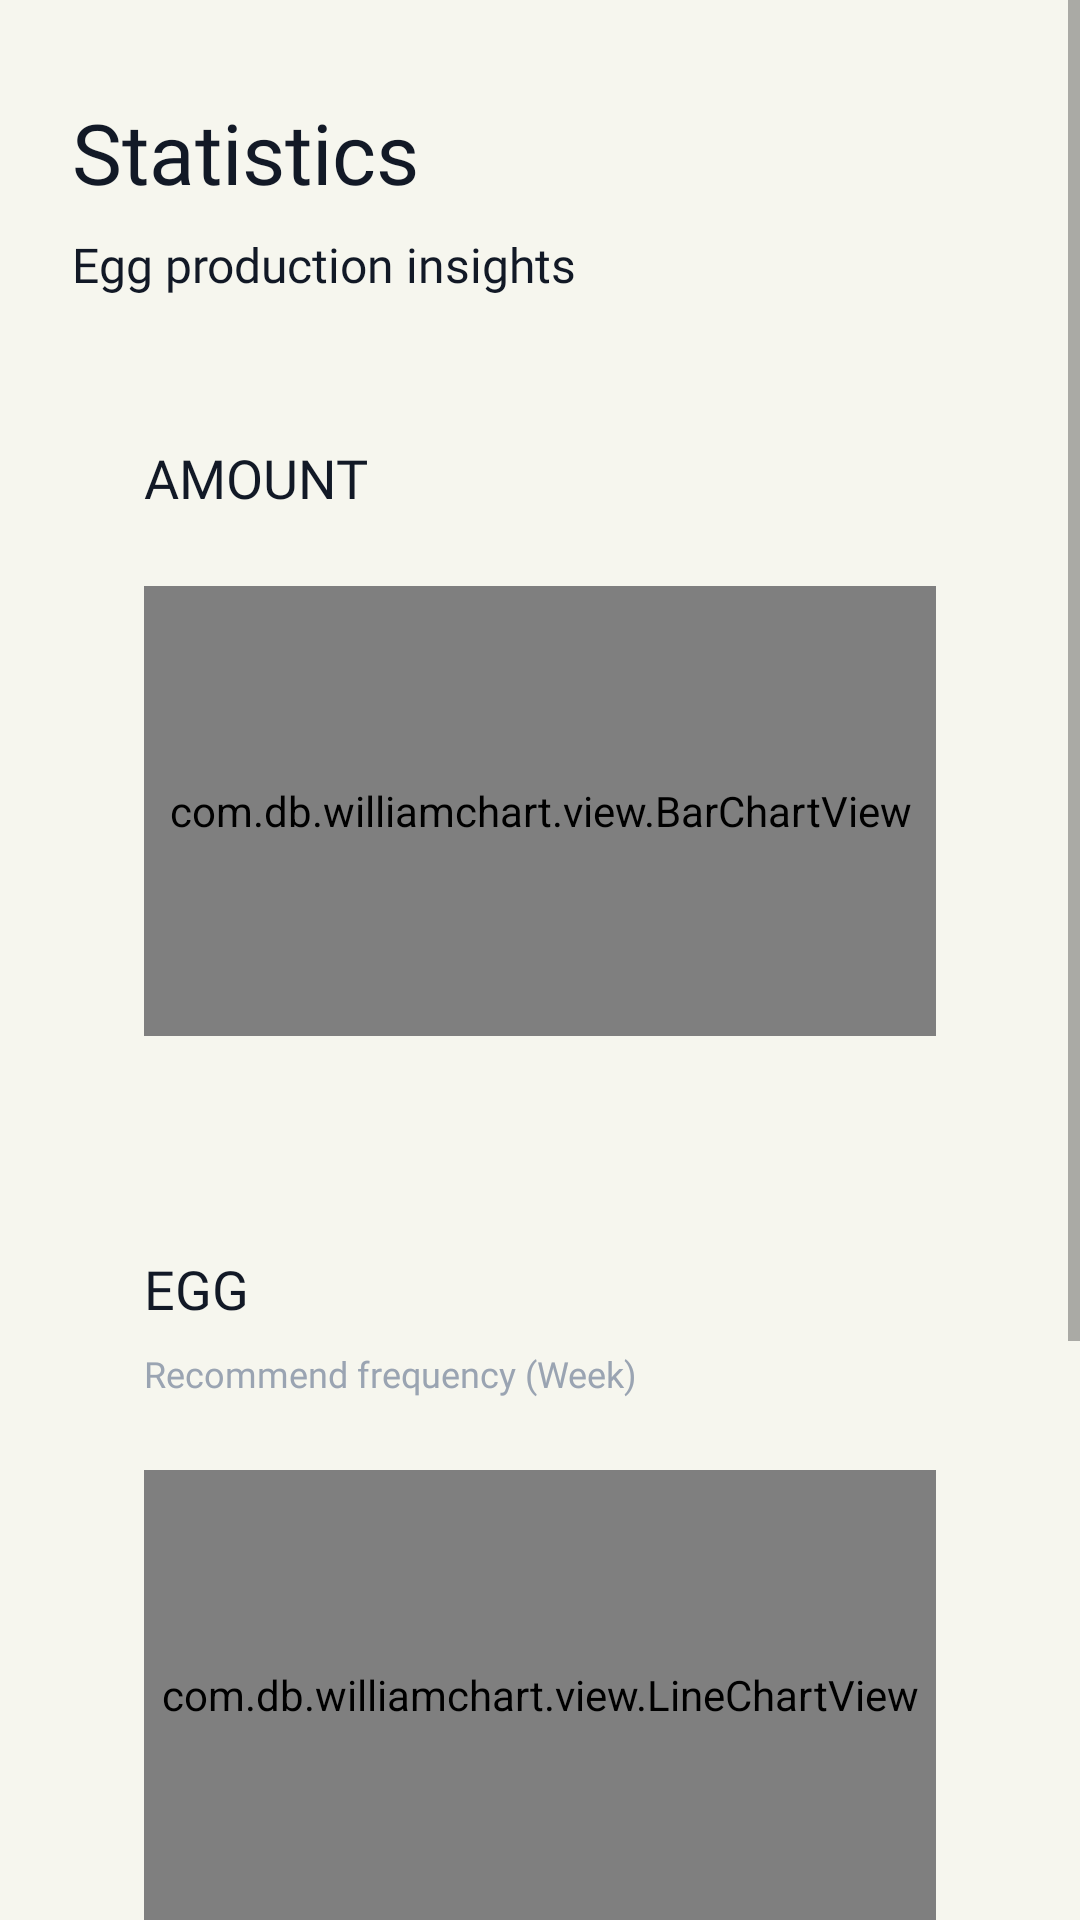

This screen was rendered from an Android layout file. Write that file and the resources it references.
<!-- AndroidManifest.xml: application theme splashScreenTheme -->
<!-- res/layout/fragment_stats.xml -->
<?xml version="1.0" encoding="utf-8"?>
<ScrollView
    xmlns:android="http://schemas.android.com/apk/res/android"
    xmlns:tools="http://schemas.android.com/tools"
    android:layout_width="match_parent"
    android:layout_height="match_parent"
    xmlns:app="http://schemas.android.com/apk/res-auto"
    android:background="#F6F6EE"
    tools:context=".MainActivity">

    <androidx.constraintlayout.widget.ConstraintLayout
        android:layout_width="match_parent"
        android:layout_height="wrap_content"
        android:background="#F6F6EE"
        tools:context=".MainActivity">

        <TextView
            android:id="@+id/tvStats"
            android:layout_width="wrap_content"
            android:layout_height="wrap_content"
            android:layout_marginTop="32dp"
            android:layout_marginStart="24dp"
            android:fontFamily="@font/satoshi_bold"
            android:text="Statistics"
            android:textColor="@color/neutral_900"
            android:textSize="28sp"
            app:layout_constraintStart_toStartOf="parent"
            app:layout_constraintTop_toTopOf="parent" />

        <TextView
            android:id="@+id/desc"
            android:layout_width="wrap_content"
            android:layout_height="wrap_content"
            android:fontFamily="@font/satoshi_medium"
            android:text="Egg production insights"
            android:layout_marginStart="24dp"
            android:textColor="@color/neutral_900"
            android:textSize="16sp"
            android:layout_marginTop="8dp"
            app:layout_constraintStart_toStartOf="parent"
            app:layout_constraintTop_toBottomOf="@+id/tvStats" />

        <LinearLayout
            android:id="@+id/barChartCard"
            android:layout_width="match_parent"
            android:layout_height="wrap_content"
            android:layout_marginHorizontal="24dp"
            android:layout_marginTop="24dp"
            android:background="@drawable/custom_detail_card"
            android:orientation="vertical"
            android:gravity="center"
            app:layout_constraintEnd_toEndOf="parent"
            app:layout_constraintStart_toStartOf="parent"
            app:layout_constraintTop_toBottomOf="@+id/desc">

            <TextView
                android:layout_width="match_parent"
                android:layout_height="wrap_content"
                android:layout_marginHorizontal="24dp"
                android:layout_marginTop="24dp"
                android:text="Amount"
                android:textSize="18sp"
                android:textAllCaps="true"
                android:fontFamily="@font/satoshi_bold"
                android:textColor="@color/neutral_900"/>

            <com.db.williamchart.view.BarChartView
                android:id="@+id/barChart"
                android:layout_width="match_parent"
                android:layout_height="150dp"
                android:layout_margin="24dp"
                app:chart_barsColor="@color/primary"
                app:chart_barsRadius="4dp"
                app:chart_spacing="24dp"
                app:chart_labelsSize="12sp"
                app:chart_labelsFont="@font/satoshi_medium"/>

        </LinearLayout>

        <LinearLayout
            android:id="@+id/lineChartCard"
            android:layout_width="match_parent"
            android:layout_height="wrap_content"
            android:layout_marginHorizontal="24dp"
            android:layout_marginVertical="24dp"
            android:background="@drawable/custom_detail_card"
            android:gravity="center"
            android:orientation="vertical"
            app:layout_constraintEnd_toEndOf="parent"
            app:layout_constraintStart_toStartOf="parent"
            app:layout_constraintTop_toBottomOf="@+id/barChartCard">

            <TextView
                android:layout_width="match_parent"
                android:layout_height="wrap_content"
                android:layout_marginHorizontal="24dp"
                android:layout_marginTop="24dp"
                android:fontFamily="@font/satoshi_bold"
                android:text="Egg"
                android:textAllCaps="true"
                android:textColor="@color/neutral_900"
                android:textSize="18sp" />

            <TextView
                android:layout_width="match_parent"
                android:layout_height="wrap_content"
                android:layout_marginHorizontal="24dp"
                android:layout_marginTop="8dp"
                android:fontFamily="@font/satoshi_bold"
                android:text="Recommend frequency (Week)"
                android:textColor="@color/neutral_400"
                android:textSize="12sp" />

            <com.db.williamchart.view.LineChartView
                android:id="@+id/lineChart"
                android:layout_width="match_parent"
                android:layout_height="150dp"
                android:layout_margin="24dp"
                app:chart_gridEffect="dotted"
                app:chart_labelsSize="12sp"
                app:chart_lineColor="@color/primary"
                app:chart_lineThickness="3dp"
                app:chart_smoothLine="true" />

        </LinearLayout>

        <androidx.constraintlayout.widget.ConstraintLayout
            android:id="@+id/donut"
            android:layout_width="match_parent"
            android:layout_height="wrap_content"
            android:layout_margin="24dp"
            app:layout_constraintBottom_toBottomOf="parent"
            app:layout_constraintStart_toStartOf="parent"
            app:layout_constraintTop_toBottomOf="@+id/lineChartCard">

            <LinearLayout
                android:id="@+id/donutChartCard"
                android:layout_width="wrap_content"
                android:layout_height="wrap_content"
                android:background="@drawable/custom_detail_card"
                android:orientation="vertical"
                android:padding="24dp"
                app:layout_constraintBottom_toBottomOf="parent"
                app:layout_constraintEnd_toStartOf="@+id/donutChartCard2"
                app:layout_constraintStart_toStartOf="parent">

                <com.db.williamchart.view.DonutChartView
                    android:id="@+id/donutChart"
                    android:layout_width="100dp"
                    android:layout_height="100dp"
                    app:chart_donutBackgroundColor="@color/neutral_200"
                    app:chart_donutRoundCorners="true"
                    app:chart_donutThickness="15dp"
                    app:chart_donutTotal="200" />

                <LinearLayout
                    android:layout_width="wrap_content"
                    android:layout_height="wrap_content"
                    android:layout_marginTop="16dp"
                    android:gravity="center"
                    android:orientation="horizontal">

                    <LinearLayout
                        android:layout_width="10dp"
                        android:layout_height="10dp"
                        android:background="#027E4A" />

                    <TextView
                        android:layout_width="wrap_content"
                        android:layout_height="wrap_content"
                        android:layout_marginStart="8dp"
                        android:fontFamily="@font/satoshi_medium"
                        android:text="Already used"
                        android:textColor="@color/neutral_900"
                        android:textSize="12sp" />

                </LinearLayout>

                <LinearLayout
                    android:layout_width="wrap_content"
                    android:layout_height="wrap_content"
                    android:layout_marginTop="8dp"
                    android:gravity="center"
                    android:orientation="horizontal">

                    <LinearLayout
                        android:layout_width="10dp"
                        android:layout_height="10dp"
                        android:background="@color/neutral_200" />

                    <TextView
                        android:layout_width="wrap_content"
                        android:layout_height="wrap_content"
                        android:layout_marginStart="8dp"
                        android:fontFamily="@font/satoshi_medium"
                        android:text="Availability"
                        android:textColor="@color/neutral_900"
                        android:textSize="12sp" />

                </LinearLayout>

            </LinearLayout>

            <LinearLayout
                android:id="@+id/donutChartCard2"
                android:layout_width="wrap_content"
                android:layout_height="wrap_content"
                android:background="@drawable/custom_detail_card"
                android:orientation="vertical"
                android:padding="24dp"
                app:layout_constraintEnd_toEndOf="parent"
                app:layout_constraintStart_toEndOf="@id/donutChartCard"
                app:layout_constraintTop_toTopOf="parent">

                <com.db.williamchart.view.DonutChartView
                    android:id="@+id/donutChart2"
                    android:layout_width="100dp"
                    android:layout_height="100dp"
                    app:chart_donutBackgroundColor="@color/neutral_200"
                    app:chart_donutRoundCorners="true"
                    app:chart_donutThickness="15dp"
                    app:chart_donutTotal="200" />

                <LinearLayout
                    android:layout_width="wrap_content"
                    android:layout_height="wrap_content"
                    android:layout_marginTop="16dp"
                    android:gravity="center"
                    android:orientation="horizontal">

                    <LinearLayout
                        android:layout_width="10dp"
                        android:layout_height="10dp"
                        android:background="#5DDDF9" />

                    <TextView
                        android:layout_width="wrap_content"
                        android:layout_height="wrap_content"
                        android:layout_marginStart="8dp"
                        android:fontFamily="@font/satoshi_medium"
                        android:text="Already used"
                        android:textColor="@color/neutral_900"
                        android:textSize="12sp" />

                </LinearLayout>

                <LinearLayout
                    android:layout_width="wrap_content"
                    android:layout_height="wrap_content"
                    android:layout_marginTop="8dp"
                    android:gravity="center"
                    android:orientation="horizontal">

                    <LinearLayout
                        android:layout_width="10dp"
                        android:layout_height="10dp"
                        android:background="@color/neutral_200" />

                    <TextView
                        android:layout_width="wrap_content"
                        android:layout_height="wrap_content"
                        android:layout_marginStart="8dp"
                        android:fontFamily="@font/satoshi_medium"
                        android:text="Availability"
                        android:textColor="@color/neutral_900"
                        android:textSize="12sp" />

                </LinearLayout>

            </LinearLayout>

        </androidx.constraintlayout.widget.ConstraintLayout>

    </androidx.constraintlayout.widget.ConstraintLayout>

</ScrollView>
<!-- resources referenced by this layout -->
<resources>
  <color name="neutral_200">#E3E8EF</color>
  <color name="neutral_400">#9AA4B2</color>
  <color name="neutral_900">#121926</color>
  <color name="primary">#FFCC29</color>
  <style name="splashScreenTheme" parent="Theme.MaterialComponents.Light.NoActionBar">
          <item name="android:windowBackground">@drawable/splash_img</item>
          <item name="android:statusBarColor">@color/primary</item>
          <item name="android:windowLightStatusBar">true</item>
          <item name="android:colorEdgeEffect">@color/neutral_400</item>
      </style>
  <!-- drawable splash_img (drawable) -->
  <?xml version="1.0" encoding="utf-8"?>
  <layer-list xmlns:android="http://schemas.android.com/apk/res/android">
  
      <item android:drawable="@color/primary"/>
      <item android:drawable="@drawable/splash_logo" android:gravity="center"/>
  
  </layer-list>
  <!-- drawable splash_logo: vector/xml drawable (drawable, 3514 chars, omitted) -->
</resources>
